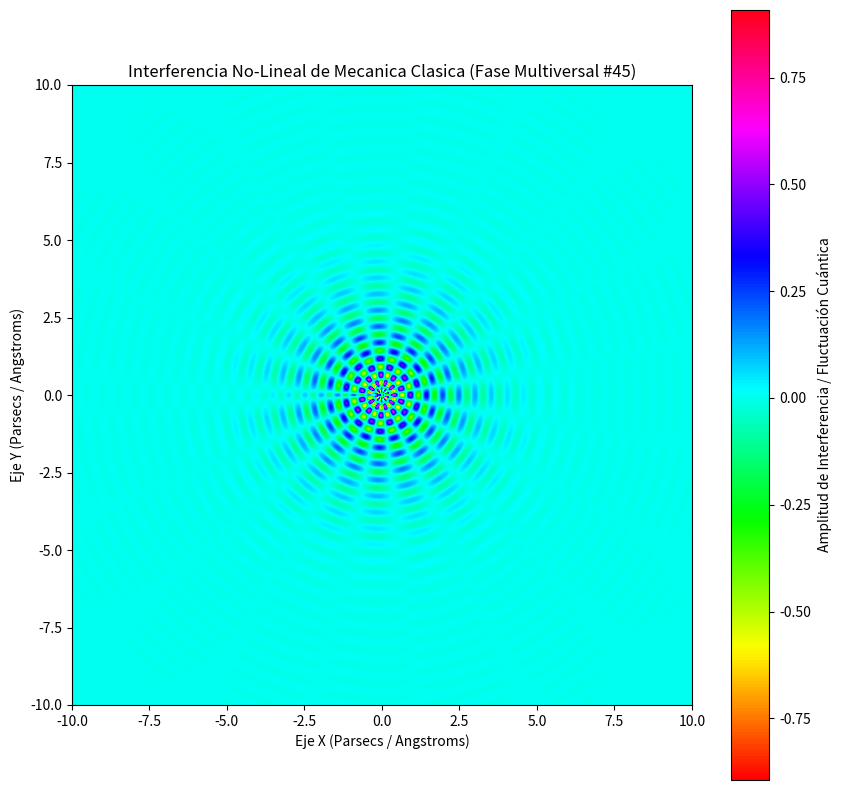

Source code (Python):
%matplotlib inline
# Simulación Multiversal: Mecanica Clasica - Variante 45
import numpy as np
import matplotlib.pyplot as plt

# Parámetros Físicos No-Lineales
omega_1 = 12.008
omega_2 = 9.691
lambda_decay = 0.703
phase_shift = 3.128

x = np.linspace(-10, 10, 800)
y = np.linspace(-10, 10, 800)
X, Y = np.meshgrid(x, y)

# Dinámica de Fluidos / Campos Tensor-Escalares (Fase Multiversal)
R = np.sqrt(X**2 + Y**2) + 1e-5
Z = (np.sin(omega_1 * R + phase_shift) * np.cos(omega_2 * np.arctan2(Y, X))) * np.exp(-lambda_decay * R)

plt.figure(figsize=(10, 10))
plt.imshow(Z, cmap='hsv', extent=[-10, 10, -10, 10], origin='lower')
plt.colorbar(label='Amplitud de Interferencia / Fluctuación Cuántica')
plt.title(r'Interferencia No-Lineal de Mecanica Clasica (Fase Multiversal #45)')
plt.xlabel('Eje X (Parsecs / Angstroms)')
plt.ylabel('Eje Y (Parsecs / Angstroms)')
plt.show()
